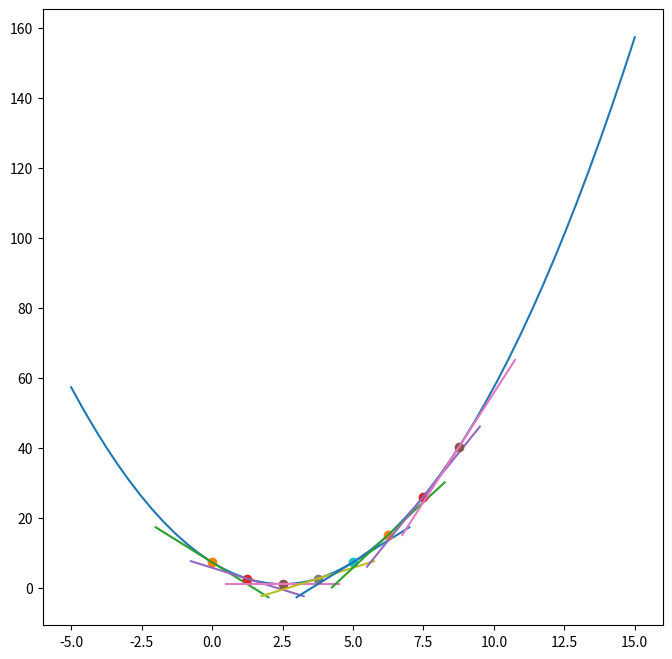

Generate this figure with matplotlib:
import matplotlib.pyplot as plt
import numpy as np

def gradient_at(val, fn):
    epsilon = 0.000001
    precision = np.log10(1/epsilon).astype(int) - 1
    grad = (fn(val + epsilon) - fn(val))/epsilon
    return np.round(grad, precision)

def plot_grad_line_at(val, fn):
    l_width = 2
    
    def lineFn(var):
        grad = gradient_at(val, fn).astype(float)
        return grad*(var - val) + fn(val)
    
    plt.plot([val], [fn(val)], 'o')
    plt.plot([val - l_width, val + l_width], [lineFn(val - l_width), lineFn(val + l_width)])



def basic_quad(x):
    return (x-2.5)**2 + 1

x = np.linspace(start=-5, stop=15)

plt.figure(figsize=[8,8])

plt.plot(x, basic_quad(x))

for k in np.arange(0, 10, 1.25):
    plot_grad_line_at(k, basic_quad)

plt.show()